pico-8 play session: hold ← + tap ❎, after a click and taps of 🅾, ❎, 🅾+❎, 🅾 in the second before t = 0

[t = 1 s] hold ← ~1s, tap ❎ ~2×
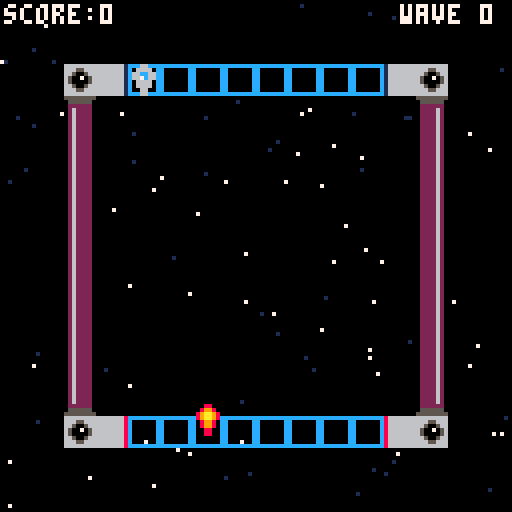
[t = 2 s] hold ← ~2s, tap ❎ ~4×
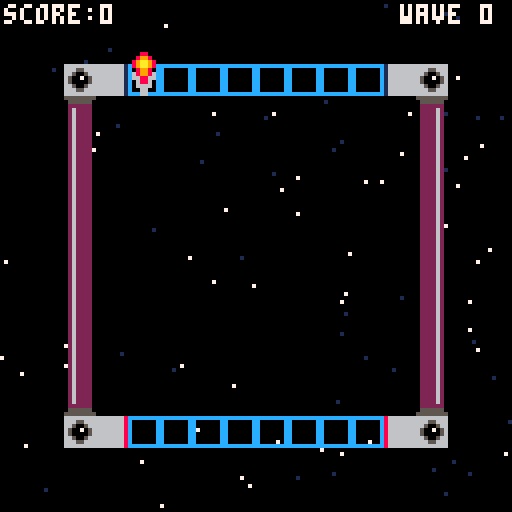
[t = 4 s] hold ← ~4s, tap ❎ ~7×
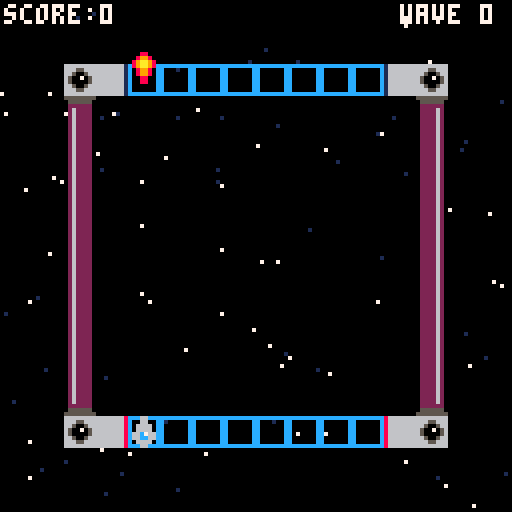
[t = 6 s] hold ← ~6s, tap ❎ ~10×
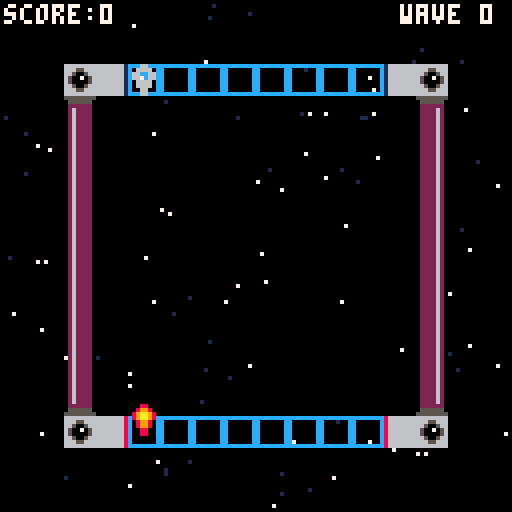

pico-8 cartridge
version 43
__lua__
--init--
function _init()
--ship
 a=1
 a2=64
 a3=104
--star
 starx={}
 stary={}
 speedstar={}
 for i=1,100 do
  add(starx,flr(rnd(128)))
  add(stary,flr(rnd(128)))
  add(speedstar,rnd(0.8)+0.5)
 end
--bullet (up)
 b=17
 b2=64
 b3=96
--bullet (down)
 c=18
 c2=64
 c3=24
end
-->8
--update--
function _update()
--movement
 if btnp(➡️) then
 a2+=8
 end
 if btnp(⬅️) then
 a2-=8
 end
--1➡️2
 if mget(flr((a2+4)/8),flr((a3+4)/8))==4 then
 a=2
 a2=88
 a3=16
 end
--3➡️4
 if mget(flr((a2+4)/8),flr((a3+4)/8))==6 then
 a=1
 a2=32
 a3=104
 end
--3⬅️4
 if mget(flr((a2+4)/8),flr((a3+4)/8))==7 then
 a=2
 a2=32
 a3=16
 end
--1⬅️2
 if mget(flr((a2+4)/8),flr((a3+4)/8))==5 then
 a=1
 a2=88
 a3=104
 end
--animate stars
 starmove()
--shooting
 if btnp(❎) then
 upbullet()
 end
end
-->8
--draw--
function _draw()
 cls()
 starfield()
 map()
 spr(a,a2,a3)
 spr(b,b2,b3)
-- spr(c,c2,c3)
 print("score:"..0,1,1,7)
 print("wave "..0,100,1,7)
 
end
-->8
--starry background
function starfield()
 for i=1,#starx do
 local starclr=7
  if speedstar[i]<0.8 then
  starclr=1
  end
 pset(starx[i],stary[i],starclr)
 end
end

function starmove()
 for i=1,#starx do
  local sx=starx[i]
  sx=sx+speedstar[i]
  if sx>128 then
  sx=sx-128
  end
  starx[i]=sx
 end
end
-->8
--bullet position
function upbullet()
 b3=a3-3
 b2=a2
 sfx(0)
end

function downbullet()
 c3=a3-3
 c2=a2
 sfx(0)
end
__gfx__
000000000006600000066000cccccccc866666661666666666666661666666686666666655555555555555550262222000000000000000000000000000000000
000000000006600000666600c000000c866666661666666666666661666666686665566605555550055555500262222000000000000000000000000000000000
0070070000666600066cc660c000000c866666661666666666666661666666686650056602222220022222200262222000000000000000000000000000000000
00077000006666000667c660c000000c866666661666666666666661666666686500705602622220022226200262222000000000000000000000000000000000
00077000066c766000666600c000000c866666661666666666666661666666686500005602622220022226200262222000000000000000000000000000000000
00700700066cc66000666600c000000c866666661666666666666661666666686650056602622220022226200262222000000000000000000000000000000000
000000000066660000066000c000000c866666661666666666666661666666686665566602622220022226200262222000000000000000000000000000000000
000000000006600000066000cccccccc866666661666666666666661666666686666666602622220022226200262222000000000000000000000000000000000
00000000000880000008800000000000000000000000000000000000000000000000000002622220022226200222262000000000000000000000000000000000
00000000008998000008800000000000000000000000000000000000000000000000000002622220022226200222262000000000000000000000000000000000
00000000089aa9800089980000000000000000000000000000000000000000000000000002622220022226200222262000000000000000000000000000000000
00000000089aa9800089980000000000000000000000000000000000000000000000000002622220022226200222262000000000000000000000000000000000
0000000000899800089aa98000000000000000000000000000000000000000000000000002622220022226200222262000000000000000000000000000000000
0000000000899800089aa98000000000000000000000000000000000000000000000000002222220022222200222262000000000000000000000000000000000
00000000000880000089980000000000000000000000000000000000000000000000000005555550055555500222262000000000000000000000000000000000
00000000000880000008800000000000000000000000000000000000000000000000000055555555555555550222262000000000000000000000000000000000
__map__
0000000000000000000000000c00000000000000000000000000000000000000000000000000000000000000000000000000000000000000000000000000000000000000000000000000000000000000000000000000000000000000000000000000000000000000000000000000000000000000000000000000000000000000
0000000000000000000000000000000000000000000000000000000000000000000000000000000000000000000000000000000000000000000000000000000000000000000000000000000000000000000000000000000000000000000000000000000000000000000000000000000000000000000000000000000000000000
0000080603030303030303030508000000000000000000000000000000000000000000000000000000000000000000000000000000000000000000000000000000000000000000000000000000000000000000000000000000000000000000000000000000000000000000000000000000000000000000000000000000000000
000009000000000000000000000a000000000000000000000000000000000000000000000000000000000000000000000000000000000000000000000000000000000000000000000000000000000000000000000000000000000000000000000000000000000000000000000000000000000000000000000000000000000000
00000b000000000000000000001b000000000000000000000000000000000000000000000000000000000000000000000000000000000000000000000000000000000000000000000000000000000000000000000000000000000000000000000000000000000000000000000000000000000000000000000000000000000000
00000b000000000000000000001b000000000000000000000000000000000000000000000000000000000000000000000000000000000000000000000000000000000000000000000000000000000000000000000000000000000000000000000000000000000000000000000000000000000000000000000000000000000000
00000b000000000000000000001b000000000000000000000000000000000000000000000000000000000000000000000000000000000000000000000000000000000000000000000000000000000000000000000000000000000000000000000000000000000000000000000000000000000000000000000000000000000000
00000b000000000000000000001b000000000000000000000000000000000000000000000000000000000000000000000000000000000000000000000000000000000000000000000000000000000000000000000000000000000000000000000000000000000000000000000000000000000000000000000000000000000000
00000b000000000000000000001b000000000000000000000000000000000000000000000000000000000000000000000000000000000000000000000000000000000000000000000000000000000000000000000000000000000000000000000000000000000000000000000000000000000000000000000000000000000000
00000b000000000000000000001b000000000000000000000000000000000000000000000000000000000000000000000000000000000000000000000000000000000000000000000000000000000000000000000000000000000000000000000000000000000000000000000000000000000000000000000000000000000000
00000b000000000000000000001b000000000000000000000000000000000000000000000000000000000000000000000000000000000000000000000000000000000000000000000000000000000000000000000000000000000000000000000000000000000000000000000000000000000000000000000000000000000000
00000b000000000000000000001b000000000000000000000000000000000000000000000000000000000000000000000000000000000000000000000000000000000000000000000000000000000000000000000000000000000000000000000000000000000000000000000000000000000000000000000000000000000000
000019000000000000000000001a000000000000000000000000000000000000000000000000000000000000000000000000000000000000000000000000000000000000000000000000000000000000000000000000000000000000000000000000000000000000000000000000000000000000000000000000000000000000
0000080703030303030303030408000000000000000000000000000000000000000000000000000000000000000000000000000000000000000000000000000000000000000000000000000000000000000000000000000000000000000000000000000000000000000000000000000000000000000000000000000000000000
